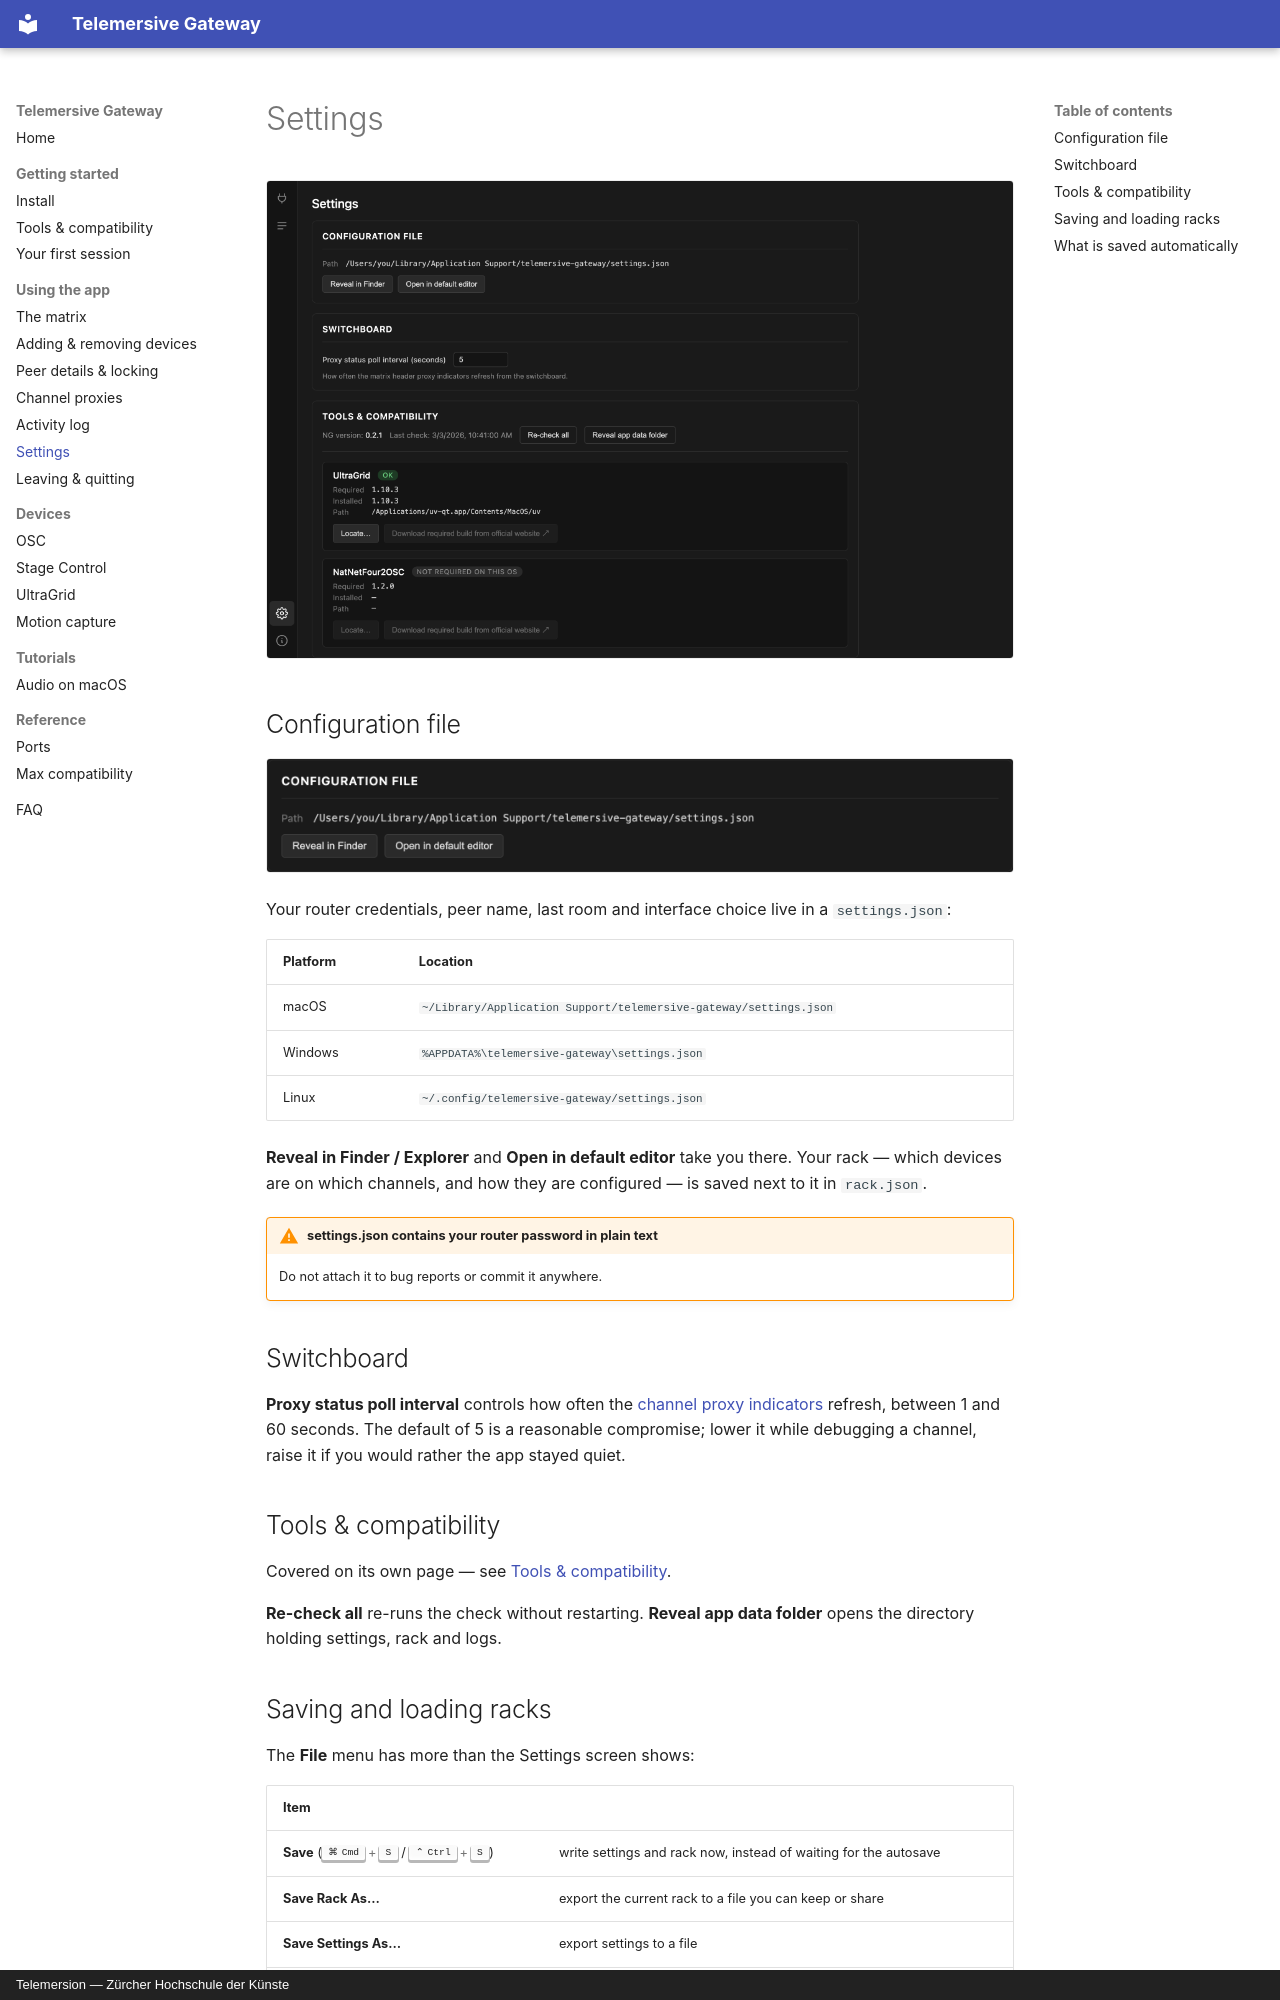

repository: telemersion/telemersive-portbay · page: guide/settings/index.html · generator: mkdocs · copyright: Telemersion — Zürcher Hochschule der Künste

# Settings

![Settings](../assets/screenshots/settings-tools-ok.png)

## Configuration file

![Configuration file card](../assets/screenshots/settings-config-file.png)

Your router credentials, peer name, last room and interface choice live in a
`settings.json`:

| Platform | Location |
| --- | --- |
| macOS | `~/Library/Application Support/telemersive-gateway/settings.json` |
| Windows | `%APPDATA%\telemersive-gateway\settings.json` |
| Linux | `~/.config/telemersive-gateway/settings.json` |

**Reveal in Finder / Explorer** and **Open in default editor** take you there.
Your rack — which devices are on which channels, and how they are configured —
is saved next to it in `rack.json`.

!!! warning "settings.json contains your router password in plain text"
    Do not attach it to bug reports or commit it anywhere.

## Switchboard

**Proxy status poll interval** controls how often the
[channel proxy indicators](channel-proxies.md) refresh, between 1 and 60
seconds. The default of 5 is a reasonable compromise; lower it while debugging a
channel, raise it if you would rather the app stayed quiet.

## Tools & compatibility

Covered on its own page — see [Tools & compatibility](../getting-started/tools.md).

**Re-check all** re-runs the check without restarting. **Reveal app data folder**
opens the directory holding settings, rack and logs.
